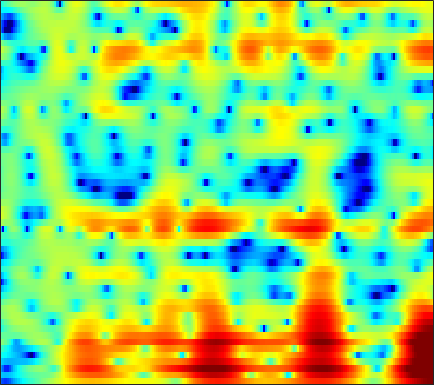

The data file committed next to this chart (first rows):
-14.576, -15.862, -16.641, -15.798, -14.558, -12.701, -10.991, -9.8718, -8.5726, -7.4635, -6.4801, -5.8158, -4.9975, -4.2507, -3.7233, -3.0412, -2.369, -1.8692, -1.2056, -0.53352, 0.13972, 0.64693, 1.3267, 2.0164
-9.125, -9.558, -9.816, -9.673, -9.329, -8.64, -7.786, -7.097, -6.164, -5.278, -4.454, -3.894, -3.229, -2.661, -2.295, -1.899, -1.599, -1.429, -1.272, -1.163, -1.058, -0.9365, -0.6475, -0.1249
-11.37, -13.91, -17.3, -17.55, -15.28, -12.11, -9.518, -7.955, -6.207, -4.766, -3.562, -2.793, -1.888, -1.107, -0.6144, -0.06661, 0.3303, 0.5133, 0.596, 0.4551, 0.04597, -0.4703, -1.484, -2.778
-8.532, -9.272, -10.02, -10.43, -10.52, -10.41, -10.19, -9.983, -9.775, -9.651, -9.592, -9.549, -9.341, -8.861, -8.312, -7.351, -6.202, -5.283, -4.059, -2.887, -1.785, -1.007, -0.01222, 0.9531
-5.245, -5.774, -6.484, -7.186, -7.7, -8.379, -9.072, -9.639, -10.47, -11.5, -12.92, -14.37, -17.2, -22.18, -26.39, -19.51, -13.78, -10.81, -7.791, -5.4, -3.419, -2.121, -0.5781, 0.8101
-3.25, -3.947, -5.049, -6.334, -7.398, -8.878, -10.15, -10.84, -11.15, -10.86, -10.21, -9.661, -8.957, -8.24, -7.622, -6.569, -5.378, -4.497, -3.364, -2.291, -1.285, -0.5882, 0.2551, 1.054
0.5366, -0.1169, -1.274, -2.819, -4.309, -6.778, -9.778, -11.49, -10.72, -7.919, -5.337, -3.765, -2.09, -0.7773, 0.02908, 0.9097, 1.552, 1.889, 2.202, 2.339, 2.258, 2.007, 1.351, 0.2211
-1.433, -1.399, -1.385, -1.421, -1.488, -1.577, -1.613, -1.551, -1.296, -0.8814, -0.3876, -0.003897, 0.4854, 0.9169, 1.188, 1.438, 1.543, 1.549, 1.478, 1.268, 0.8925, 0.4896, -0.1978, -1.014
-5.056, -3.861, -2.548, -1.536, -0.9315, -0.2769, 0.2396, 0.5498, 0.8833, 1.15, 1.357, 1.467, 1.536, 1.522, 1.453, 1.256, 0.9536, 0.6738, 0.1959, -0.4168, -1.112, -1.621, -2.2, -2.542
-3.67, -2.375, -0.9599, 0.1432, 0.7978, 1.485, 1.992, 2.26, 2.486, 2.574, 2.555, 2.48, 2.312, 2.054, 1.794, 1.362, 0.8079, 0.269, -0.7031, -1.997, -3.689, -5.373, -8.502, -13.03
-0.3398, 0.2322, 0.9479, 1.535, 1.888, 2.213, 2.366, 2.369, 2.215, 1.9, 1.445, 1.038, 0.4733, -0.05909, -0.3894, -0.7081, -0.9389, -1.121, -1.421, -1.814, -2.457, -3.117, -4.092, -4.799
0.2587, 0.7747, 1.359, 1.8, 2.026, 2.15, 2.027, 1.762, 1.157, 0.1999, -1.207, -2.622, -5.067, -7.935, -9.405, -8.466, -5.922, -4.202, -2.409, -1.165, -0.3822, 0.02318, 0.4458, 0.7719
-1.996, -1.302, -0.5403, 0.04557, 0.3622, 0.6175, 0.6495, 0.5063, 0.07118, -0.6744, -1.778, -2.858, -4.607, -6.36, -7.087, -6.451, -4.65, -3.205, -1.519, -0.2429, 0.7235, 1.308, 1.894, 2.268
-5.874, -5.041, -4.001, -3.079, -2.489, -1.842, -1.339, -1.079, -0.8935, -0.8719, -0.96, -1.07, -1.228, -1.309, -1.269, -1.048, -0.6535, -0.2761, 0.269, 0.7799, 1.281, 1.608, 1.929, 2.122
-10.16, -9.05, -7.481, -5.928, -4.854, -3.592, -2.562, -1.921, -1.239, -0.7419, -0.4013, -0.2192, -0.03998, 0.1064, 0.2209, 0.3856, 0.5907, 0.7727, 1.034, 1.331, 1.631, 1.803, 1.961, 2.042
-19.49, -15.26, -10.79, -7.535, -5.65, -3.643, -2.128, -1.253, -0.3749, 0.2306, 0.5896, 0.7144, 0.7433, 0.6475, 0.5369, 0.4115, 0.3951, 0.4903, 0.7863, 1.232, 1.684, 1.991, 2.318, 2.476
-9.95, -8.648, -6.473, -4.354, -2.952, -1.385, -0.1402, 0.5872, 1.268, 1.631, 1.673, 1.481, 0.8869, -0.1196, -1.171, -2.868, -4.428, -4.719, -3.433, -1.369, 0.4636, 1.586, 2.682, 3.285
-5.064, -4.694, -3.939, -3.024, -2.285, -1.351, -0.5334, -0.01136, 0.4919, 0.7253, 0.6605, 0.3865, -0.3451, -1.584, -2.936, -5.479, -8.623, -9.583, -6.86, -3.454, -0.9179, 0.5524, 1.953, 2.818
-7.999, -7.681, -6.871, -5.804, -4.97, -3.881, -2.904, -2.301, -1.647, -1.186, -0.9333, -0.8724, -0.9478, -1.168, -1.387, -1.657, -1.745, -1.621, -1.162, -0.4656, 0.3864, 1.013, 1.711, 2.292
-19.93, -16.61, -12.46, -9.48, -7.789, -6.052, -4.676, -3.851, -2.975, -2.278, -1.746, -1.431, -1.097, -0.83, -0.6466, -0.3974, -0.1228, 0.1124, 0.4686, 0.8627, 1.31, 1.607, 1.964, 2.301
-12.13, -11.48, -9.855, -8.181, -7.014, -5.681, -4.626, -3.952, -3.2, -2.597, -2.081, -1.739, -1.302, -0.8796, -0.5664, -0.1334, 0.2861, 0.6059, 1.014, 1.406, 1.724, 1.916, 2.172, 2.341
-4.743, -4.956, -4.887, -4.572, -4.255, -3.758, -3.359, -3.115, -2.843, -2.659, -2.499, -2.339, -2.031, -1.566, -1.137, -0.4868, 0.1977, 0.6968, 1.291, 1.789, 2.096, 2.276, 2.42, 2.364
-2.525, -3.194, -3.22, -2.604, -2.13, -1.697, -1.506, -1.617, -2.131, -2.945, -3.992, -4.687, -5.071, -4.353, -3.241, -1.604, -0.02225, 0.9758, 2.06, 2.801, 3.281, 3.479, 3.301, 2.846
-9.619, -20.6, -6.069, -1.854, -0.2326, 0.7429, 0.8213, 0.3861, -0.883, -2.995, -6.337, -10.39, -21.03, -12.12, -7.138, -3.145, -0.4579, 1.007, 2.498, 3.554, 4.347, 4.538, 4.444, 3.849
2.5, 1.667, 1.184, 1.022, 0.8518, 0.4382, -0.5012, -1.464, -3.077, -5.066, -6.972, -8.162, -8.991, -8.689, -7.868, -6.468, -5.219, -4.362, -3.274, -2.118, -0.9435, -0.2858, 0.8329, 1.427
4.324, 3.706, 2.849, 1.972, 1.183, -0.08328, -1.703, -3.21, -5.769, -9.207, -13.96, -18.34, -18.88, -14.99, -12.99, -11.52, -11.4, -12.08, -13.9, -14.12, -10.41, -7.231, -3.678, -1.298
3.578, 3.219, 2.628, 1.888, 1.212, 0.0863, -1.291, -2.597, -4.633, -7.071, -9.673, -11.26, -11.94, -11.22, -10.57, -10.11, -10.21, -10.74, -11.69, -11.44, -9.046, -6.648, -3.625, -1.288
1.217, 1.338, 1.333, 1.091, 0.7921, 0.2145, -0.541, -1.198, -2.167, -3.137, -4.05, -4.602, -5.095, -5.345, -5.388, -5.333, -5.165, -4.973, -4.554, -3.859, -2.961, -2.044, -0.8711, 0.3399
-1.17, -0.5684, -0.05468, 0.1769, 0.1932, 0.04104, -0.2858, -0.5873, -1.09, -1.614, -2.119, -2.45, -2.789, -2.977, -3.002, -2.879, -2.603, -2.31, -1.795, -1.186, -0.5212, 0.0526, 0.6922, 1.362
-1.843, -1.159, -0.5137, -0.1012, 0.04106, 0.04562, -0.1514, -0.4174, -0.8863, -1.457, -2.059, -2.49, -2.958, -3.192, -3.182, -2.9, -2.359, -1.824, -1.04, -0.2447, 0.5354, 1.033, 1.628, 2.073
-1.466, -0.8226, -0.149, 0.2692, 0.4251, 0.3999, 0.1199, -0.2804, -1.038, -2.082, -3.414, -4.58, -6.208, -7.435, -7.556, -6.463, -4.636, -3.218, -1.523, -0.09961, 1.056, 1.711, 2.436, 2.86
-1.669, -0.8497, -0.03163, 0.4578, 0.623, 0.5724, 0.2129, -0.2588, -1.211, -2.58, -4.501, -6.449, -10.25, -16.91, -19.96, -11.91, -6.894, -4.364, -1.867, -0.009224, 1.35, 2.147, 2.881, 3.322
-2.046, -1.179, -0.3488, 0.1493, 0.3018, 0.2571, -0.08907, -0.5117, -1.318, -2.341, -3.526, -4.436, -5.498, -6.065, -5.965, -5.09, -3.648, -2.437, -0.8649, 0.5143, 1.614, 2.291, 2.867, 3.191
-1.329, -0.7491, -0.2038, 0.1067, 0.1823, 0.06792, -0.3078, -0.7727, -1.617, -2.669, -3.856, -4.733, -5.578, -5.736, -5.288, -4.11, -2.596, -1.458, -0.01929, 1.201, 2.157, 2.691, 3.115, 3.253
-0.7312, -0.4763, -0.207, -0.04598, 0.003862, -0.1034, -0.4353, -0.896, -1.858, -3.365, -5.67, -8.253, -13.94, -17.87, -11.85, -6.407, -2.987, -1.135, 0.7258, 2.064, 2.99, 3.403, 3.705, 3.632
-2.558, -2.668, -2.578, -2.232, -1.895, -1.461, -1.201, -1.174, -1.442, -2.11, -3.157, -4.117, -5.233, -5.309, -4.375, -2.446, -0.5253, 0.72, 2.036, 2.977, 3.562, 3.775, 3.782, 3.467
-8.616, -10.47, -10.95, -8.576, -6.549, -4.342, -2.769, -1.922, -1.151, -0.6817, -0.4095, -0.2566, -0.01964, 0.3527, 0.7407, 1.366, 2.038, 2.52, 3.05, 3.405, 3.534, 3.498, 3.167, 2.582
-9.793, -12.25, -13.01, -9.964, -7.569, -5.058, -3.197, -2.138, -1.018, -0.1505, 0.5283, 0.949, 1.429, 1.854, 2.142, 2.482, 2.765, 2.923, 3.055, 3.066, 2.936, 2.717, 2.269, 1.569
-4, -4.414, -4.605, -4.329, -3.888, -3.108, -2.253, -1.603, -0.7631, -0.0007283, 0.6789, 1.122, 1.609, 1.971, 2.164, 2.328, 2.39, 2.373, 2.286, 2.128, 1.91, 1.673, 1.305, 0.7941
-0.8647, -1.238, -1.72, -2.111, -2.311, -2.37, -2.127, -1.705, -0.9504, -0.08018, 0.746, 1.273, 1.798, 2.086, 2.149, 2.04, 1.751, 1.465, 1.054, 0.7103, 0.5004, 0.4239, 0.364, 0.2862
1.566, 0.9568, -0.1361, -1.65, -3.061, -5.013, -5.833, -4.88, -2.584, -0.3529, 1.333, 2.223, 2.954, 3.199, 3.06, 2.434, 1.291, 0.1325, -1.638, -2.967, -2.929, -2.07, -0.8884, 0.05897
2.439, 1.93, 0.8187, -1.005, -3.002, -6.878, -9.922, -7.212, -2.775, 0.273, 2.273, 3.261, 4.013, 4.173, 3.901, 2.968, 1.237, -0.809, -5.153, -12.63, -9.623, -5.009, -1.666, 0.04551
-0.1348, -0.05837, -0.2347, -0.6033, -0.9267, -1.273, -1.232, -0.8806, -0.07536, 0.8749, 1.728, 2.235, 2.659, 2.759, 2.62, 2.153, 1.387, 0.6854, -0.2772, -0.9362, -1.033, -0.7783, -0.2833, 0.01061
-2.754, -2.295, -1.851, -1.523, -1.331, -1.056, -0.7395, -0.4845, -0.07974, 0.3372, 0.7325, 0.9818, 1.23, 1.37, 1.401, 1.346, 1.21, 1.08, 0.9142, 0.7942, 0.7471, 0.712, 0.7092, 0.6283
-4.571, -4.018, -3.342, -2.776, -2.406, -1.965, -1.595, -1.336, -1.029, -0.755, -0.5038, -0.3354, -0.1252, 0.07575, 0.2183, 0.4031, 0.5897, 0.7228, 0.91, 1.093, 1.263, 1.38, 1.473, 1.52
-6.293, -5.651, -4.828, -4.095, -3.618, -3.137, -2.79, -2.587, -2.42, -2.302, -2.22, -2.147, -2.012, -1.806, -1.588, -1.201, -0.7207, -0.3148, 0.2456, 0.8048, 1.322, 1.694, 2.09, 2.393
-9.207, -7.895, -6.418, -5.324, -4.759, -4.295, -4.086, -4.104, -4.262, -4.55, -4.902, -5.154, -5.39, -5.378, -5.12, -4.422, -3.407, -2.517, -1.308, -0.1492, 0.9035, 1.592, 2.416, 3.064
-10.94, -8.505, -6.541, -5.496, -5.157, -5.094, -5.449, -5.949, -6.794, -7.855, -9.088, -10.22, -12, -13.67, -13.81, -11.61, -8.482, -6.312, -3.845, -1.813, -0.1182, 0.9369, 2.191, 3.219
-3.946, -3.697, -3.58, -3.799, -4.226, -5.197, -6.764, -8.18, -10.38, -12.46, -13.86, -14.74, -16.36, -19.03, -19.95, -15.63, -11, -8.332, -5.596, -3.39, -1.494, -0.2338, 1.339, 2.729
1.402, 0.7927, -0.1066, -1.214, -2.215, -4.04, -6.567, -9.186, -14.51, -28.36, -21.47, -16.06, -12.7, -10.96, -9.915, -8.686, -7.645, -7.052, -6.409, -5.72, -4.266, -2.663, -0.3937, 1.781
3.452, 2.557, 1.375, 0.1711, -0.7974, -2.176, -3.668, -4.878, -6.445, -7.5, -7.557, -7, -6.047, -5.181, -4.709, -4.496, -4.837, -5.755, -8.444, -15.86, -17.5, -7.976, -2.238, 1.21
0.3036, -0.8403, -2.169, -3.193, -3.757, -4.197, -4.424, -4.437, -4.362, -4.101, -3.72, -3.333, -2.801, -2.282, -2.019, -1.845, -1.934, -2.156, -2.619, -2.815, -2.174, -1.054, 0.6846, 2.322
-7.01, -9.187, -11.74, -13.05, -12.74, -11.38, -9.752, -8.569, -7.071, -5.739, -4.534, -3.74, -2.778, -1.969, -1.455, -0.8803, -0.4482, -0.1641, 0.2101, 0.634, 1.153, 1.636, 2.327, 2.961
-13.55, -17.44, -25.15, -31.14, -24.96, -19.69, -15.62, -13.15, -10.29, -7.948, -5.965, -4.721, -3.304, -2.145, -1.398, -0.5617, 0.1384, 0.5821, 1.12, 1.593, 2.026, 2.314, 2.694, 3.014
-13.67, -16.47, -20.78, -26.33, -30.59, -24.55, -18.07, -14.65, -11, -8.131, -5.896, -4.498, -2.946, -1.678, -0.8841, -0.00123, 0.738, 1.195, 1.692, 2.09, 2.401, 2.568, 2.726, 2.845
-10.36, -11.82, -13.97, -15.75, -16.2, -14.95, -12.21, -10.13, -7.624, -5.506, -3.751, -2.633, -1.387, -0.3594, 0.2875, 1.019, 1.599, 1.961, 2.322, 2.563, 2.671, 2.685, 2.574, 2.368
-6.674, -6.77, -6.791, -6.622, -6.297, -5.57, -4.546, -3.701, -2.58, -1.544, -0.6487, -0.07483, 0.5586, 1.089, 1.438, 1.866, 2.237, 2.485, 2.75, 2.871, 2.801, 2.603, 2.115, 1.304
-5.028, -4.054, -2.9, -1.93, -1.268, -0.4353, 0.2526, 0.7159, 1.182, 1.46, 1.523, 1.428, 1.175, 0.8603, 0.6915, 0.6874, 1.028, 1.407, 1.948, 2.335, 2.447, 2.249, 1.591, 0.329
